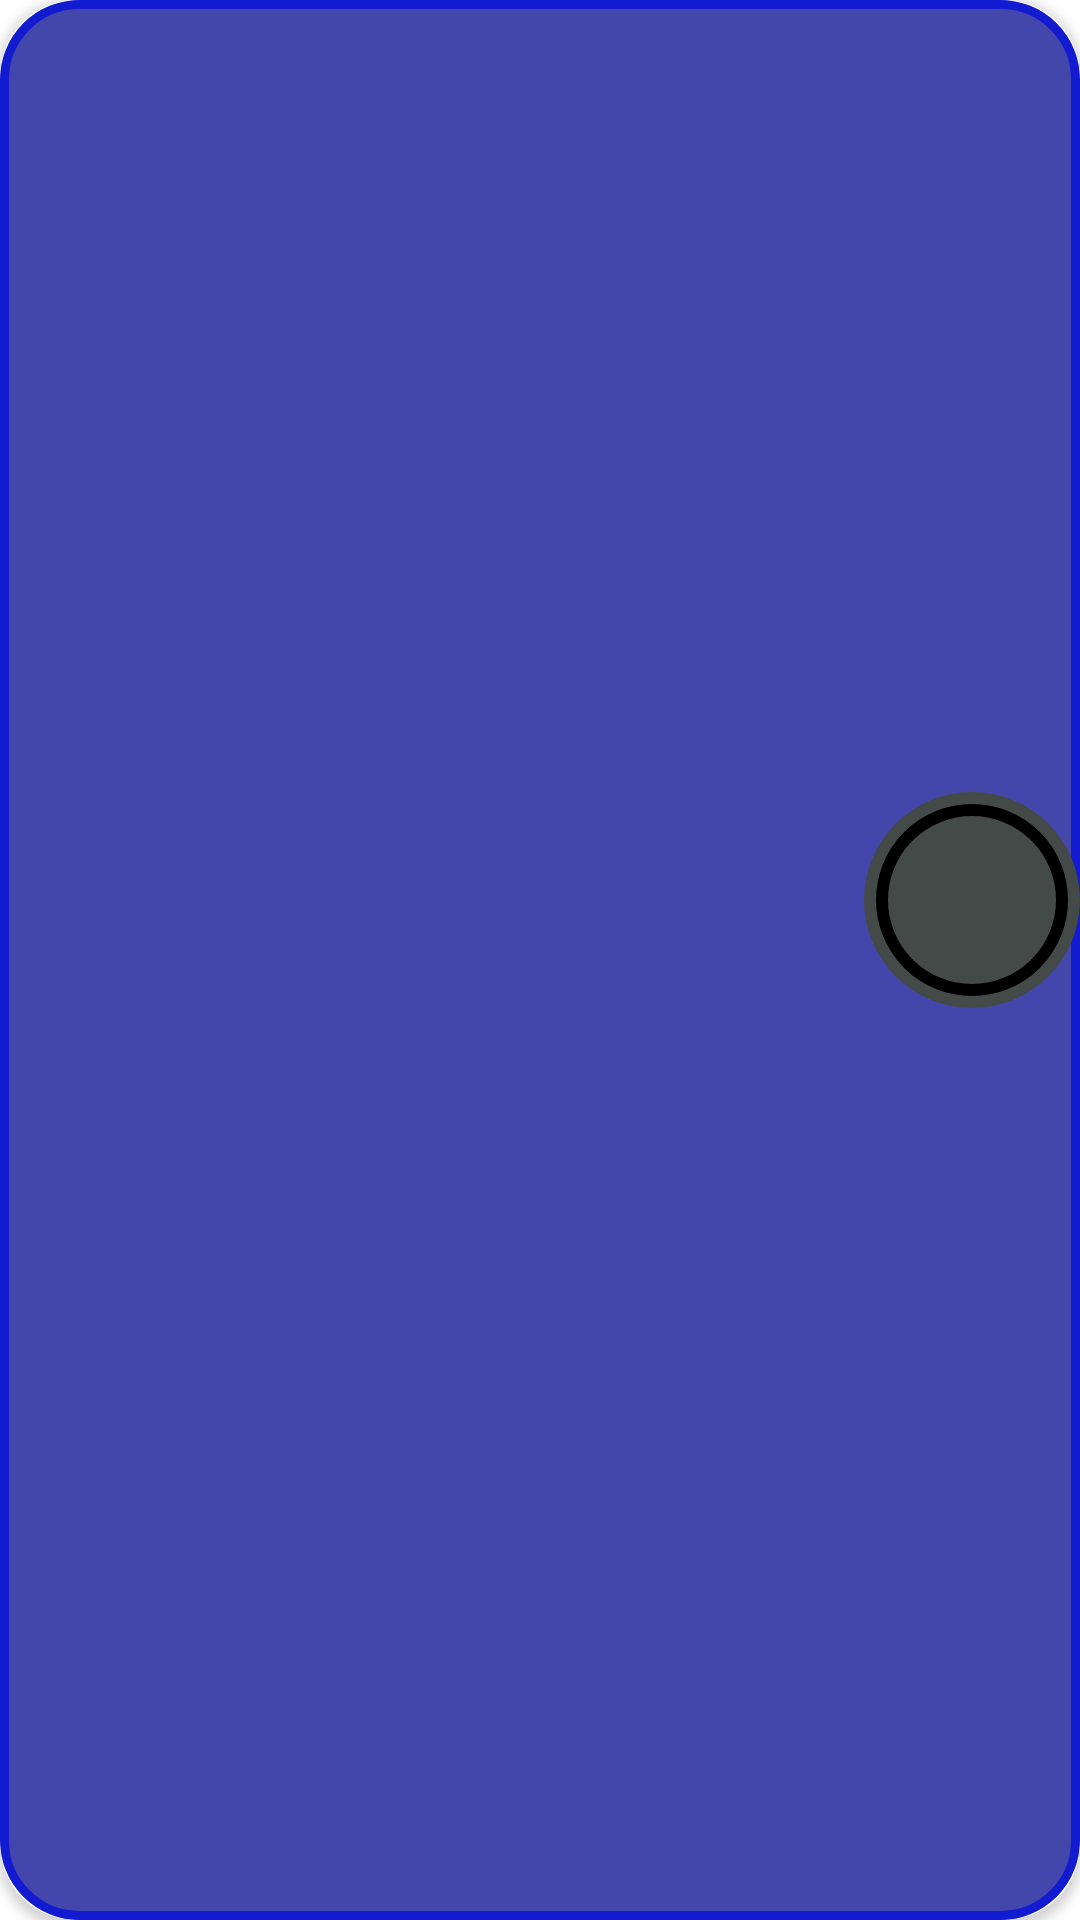

Produce the Android XML layout that renders to this screen, including the resource entries it uses.
<!-- AndroidManifest.xml: application theme Theme.Hw6Architecture -->
<!-- res/layout/movies_list_item_layout.xml -->
<?xml version="1.0" encoding="utf-8"?>
<androidx.cardview.widget.CardView xmlns:android="http://schemas.android.com/apk/res/android"
    xmlns:app="http://schemas.android.com/apk/res-auto"
    xmlns:tools="http://schemas.android.com/tools"
    android:layout_width="wrap_content"
    android:layout_height="wrap_content"
    app:cardCornerRadius="@dimen/standart_corner_radius">


    <androidx.constraintlayout.widget.ConstraintLayout
        android:layout_width="match_parent"
        android:layout_height="match_parent"
        android:background="@drawable/round_corners_shape">

        <ImageView
            android:id="@+id/movieListItemImage"
            android:layout_width="@dimen/list_movie_image_width"
            android:layout_height="@dimen/list_movie_image_height"
            android:contentDescription="@string/poster_content_description"
            app:layout_constraintEnd_toEndOf="parent"
            app:layout_constraintHorizontal_bias="1.0"
            app:layout_constraintStart_toStartOf="parent"
            app:layout_constraintTop_toTopOf="parent"
            tools:srcCompat="@tools:sample/backgrounds/scenic" />

        <com.google.android.material.progressindicator.CircularProgressIndicator
            android:id="@+id/progressBarIndicator"
            style="@style/rating_statusbar_style"
            android:max="100"
            app:layout_constraintBottom_toBottomOf="@id/movieListItemImage"
            app:layout_constraintRight_toRightOf="@id/movieListItemImage"
            app:layout_constraintTop_toBottomOf="@id/movieListItemImage" />

        <androidx.appcompat.widget.AppCompatTextView
            android:id="@+id/RatingTextView"
            style="@style/text_style.header.movie_rating"
            app:layout_constraintBottom_toBottomOf="@id/progressBarIndicator"
            app:layout_constraintLeft_toLeftOf="@id/progressBarIndicator"
            app:layout_constraintRight_toRightOf="@id/progressBarIndicator"
            app:layout_constraintTop_toTopOf="@id/progressBarIndicator" />


        <androidx.appcompat.widget.AppCompatTextView
            android:id="@+id/movieListItemTitle"
            style="@style/text_style.header.movie_list_item"
            android:layout_marginTop="5dp"
            app:layout_constraintEnd_toEndOf="parent"
            app:layout_constraintStart_toStartOf="parent"
            app:layout_constraintTop_toBottomOf="@+id/progressBarIndicator" />

        <androidx.appcompat.widget.AppCompatTextView
            android:id="@+id/movieListItemDescription"
            style="@style/text_style.overview_movie_list_item"
            android:layout_marginBottom="@dimen/standart_margin"
            android:ellipsize="end"
            android:maxLines="2"
            app:layout_constraintBottom_toBottomOf="parent"
            app:layout_constraintEnd_toEndOf="parent"
            app:layout_constraintStart_toStartOf="parent"
            app:layout_constraintTop_toBottomOf="@+id/movieListItemTitle">

        </androidx.appcompat.widget.AppCompatTextView>

    </androidx.constraintlayout.widget.ConstraintLayout>

</androidx.cardview.widget.CardView>
<!-- resources referenced by this layout -->
<resources>
  <dimen name="list_movie_image_height">300dp</dimen>
  <dimen name="list_movie_image_width">200dp</dimen>
  <dimen name="standart_corner_radius">25dp</dimen>
  <dimen name="standart_margin">10dp</dimen>
  <!-- drawable round_corners_shape (drawable-v24) -->
  <?xml version="1.0" encoding="utf-8"?>
  <shape xmlns:android="http://schemas.android.com/apk/res/android">
  
      <solid android:color="@color/light_blue"/>
      <stroke android:width="@dimen/outline_width" android:color="@color/blue" />
      <corners android:radius="@dimen/standart_corner_radius"/>
  
  </shape>
  <string name="poster_content_description">Movie poster</string>
  <style name="text_style.header.movie_list_item">
          <item name="android:layout_width">@dimen/recycler_text_width</item>
          <item name="android:layout_height">@dimen/recycler_header_text_height</item>
          <item name="autoSizeTextType">uniform</item>
          <item name="android:lines">@integer/recycler_max_text_lines</item>
      </style>
  <style name="text_style.header.movie_rating">
          <item name="android:textStyle">bold|italic</item>
      </style>
  <style name="text_style.overview_movie_list_item">
          <item name="android:layout_width">@dimen/recycler_text_width</item>
          <item name="android:layout_height">@dimen/recycler_overview_text_height</item>
          <item name="autoSizeTextType">uniform</item>
          <item name="android:lines">@integer/recycler_max_text_lines</item>
          <item name="maxLines">@integer/recycler_max_text_lines</item>
          <item name="android:ellipsize">end</item>
      </style>
  <style name="Theme.Hw6Architecture" parent="Theme.MaterialComponents.DayNight.DarkActionBar">
          
          <item name="colorPrimary">@color/purple_500</item>
          <item name="colorPrimaryVariant">@color/purple_700</item>
          <item name="colorOnPrimary">@color/white</item>
          
          <item name="colorSecondary">@color/teal_200</item>
          <item name="colorSecondaryVariant">@color/teal_700</item>
          <item name="colorOnSecondary">@color/black</item>
          
          <item name="android:statusBarColor" tools:targetApi="l">?attr/colorPrimaryVariant</item>
          
      </style>
  <color name="light_blue">#4347AB</color>
  <dimen name="outline_width">3dp</dimen>
  <color name="blue">#121BD0</color>
  <!-- drawable rating_statusbar_shape (drawable-v24) -->
  <shape xmlns:android="http://schemas.android.com/apk/res/android"
      android:shape="oval">
      <solid android:color="@color/gray"/>
      <size android:width="@dimen/rating_status_bar_diameter" android:height="@dimen/rating_status_bar_diameter" />
  </shape>
  <dimen name="rating_status_bar_diameter">200dp</dimen>
  <color name="rating_statusbar_color">#00FF40</color>
  <color name="black">#FF000000</color>
  <dimen name="rating_status_bar_indicator_size">64dp</dimen>
  <dimen name="recycler_text_width">180sp</dimen>
  <dimen name="recycler_header_text_height">30sp</dimen>
  <dimen name="recycler_overview_text_height">40sp</dimen>
  <color name="purple_500">#FF6200EE</color>
  <color name="purple_700">#FF3700B3</color>
  <color name="white">#FFFFFFFF</color>
  <color name="teal_200">#FF03DAC5</color>
  <color name="teal_700">#FF018786</color>
  <color name="gray">#444A47</color>
</resources>
